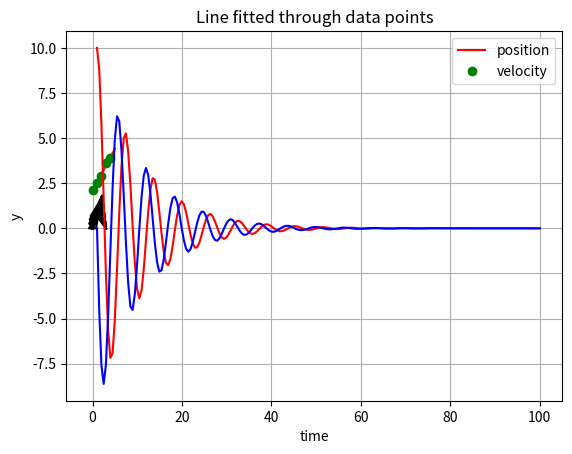

Python code for this plot:
import numpy as np
import scipy.linalg as la

A = np.array([
    [3, 6, -4],
    [0, 2, -1],
    [1, 0, 1]
])
b = np.array([4, 1,0.25])

x = la.solve(A, b)
print(x)
print('Is the solution accurate?')
print(np.allclose(np.dot(A, x), b))

%matplotlib inline
import numpy as np 
import scipy.linalg as la 
import matplotlib.pyplot as plt

A = np.array([
    [0, 1],
    [1, 1],
    [2, 1],
    [3, 1],
    [4, 1]
])
b = np.array([2.1, 2.5, 2.9, 3.6, 3.9])

coefficients = la.solve(
    np.dot(A.transpose(), A),
    np.dot(A.transpose(), b)
)

x = np.linspace(0, 5, 20)
y = coefficients[0]*x + coefficients[1]
plt.plot(x, y, 'r-', label='fitted line')

plt.plot(
    [0, 1, 2, 3, 4],
    [2.1, 2.5, 2.9, 3.6, 3.9],
    'go', label='data'
)

plt.title('Line fitted through data points')
plt.xlabel('x')
plt.ylabel('y')
plt.legend(loc='upper left')
plt.grid()
plt.show()

import numpy as np
import scipy.optimize as opt

def residual(x):
    r1 = 0.8*np.cos(np.pi/4) + 2*np.cos(x[0]) - 2*np.cos(x[1]) - 3
    r2 = 0.8*np.sin(np.pi/4) + 2*np.sin(x[0]) - 2*np.sin(x[1])
    return r1, r2


x0 = np.array([0, 0])
ans = opt.fsolve(residual, x0)
print(ans)
print(residual(ans))

from numpy import pi, cos, sin
import matplotlib.pyplot as plt

def fourbartheta23(theta23): 
    L = [3.0, 0.8, 2.0, 2.0]
    theta = [pi/4, theta23[0], theta23[1]]
    R = [
        L[1]*cos(theta[0]) + L[2]*cos(theta[1]) + L[3]*cos(theta[2]) - L[0],
        L[1]*sin(theta[0]) + L[2]*sin(theta[1]) - L[3]*sin(theta[2])
    ]
    return R


def plot_links(theta, L):
    plt.plot(
        [0, L[1]*cos(theta[0]), L[1]*cos(theta[0]) + L[2]*cos(theta[1]), L[0]],
        [0, L[1]*sin(theta[0]), L[1]*sin(theta[0]) + L[2]*sin(theta[1]),    0],
        'k-'
    )

%matplotlib inline
import scipy.optimize as opt
import matplotlib.pyplot as plt

x0 = [0.707, 0.707]
L = [3.0, 0.8, 2.0, 2.0]

x = opt.fsolve(fourbartheta23, x0)

theta = [pi/4, x[0], x[1]]
plot_links(theta, L)
plt.show()

from numpy import pi, cos, sin

def fourbartheta(theta23, theta1, L):
    theta = [theta1, theta23[0], theta23[1]]
    R = [
        L[1]*cos(theta[0]) + L[2]*cos(theta[1]) + L[3]*cos(theta[2]) - L[0],
        L[1]*sin(theta[0]) + L[2]*sin(theta[1]) - L[3]*sin(theta[2])
    ]
    return R

%matplotlib inline
import scipy.optimize as opt
import matplotlib.pyplot as plt

theta1 = pi/4
x0 = [0.707, 0.707]
L = [3.0, 0.8, 2.0, 2.0]

x = opt.fsolve(fourbartheta, x0, args=(theta1, L))

theta = [theta1, x[0], x[1]]
plot_links(theta, L)
plt.show()

from numpy import pi, cos, sin

def fourbartheta(theta23, theta1, L):
    theta = [theta1, theta23[0], theta23[1]]
    R = [
        L[1]*cos(theta[0]) + L[2]*cos(theta[1]) + L[3]*cos(theta[2]) - L[0],
        L[1]*sin(theta[0]) + L[2]*sin(theta[1]) - L[3]*sin(theta[2])
    ]
    return R


def fourbar(theta1, L):
    def wrapper(theta23):
        return fourbartheta(theta23, theta1, L)
    return wrapper

%matplotlib inline
import scipy.optimize as opt
import matplotlib.pyplot as plt

theta1 = pi/4
x0 = [0.707, 0.707]
L = [3.0, 0.8, 2.0, 2.0]

func = fourbar(theta1, L)
x = opt.fsolve(func, x0)

theta = [theta1, x[0], x[1]]
plot_links(theta, L)
plt.show()

%matplotlib inline
import numpy as np
import scipy.optimize as opt
import matplotlib.pyplot as plt

x0 = [0.707, 0.707]
L = [3.0, 0.8, 2.0, 2.0]
angles = np.linspace(0, np.pi, 10)

for theta1 in angles:
    x = opt.fsolve(fourbartheta, x0, args=(theta1, L))
    theta = [theta1, x[0], x[1]]
    plot_links(theta, L)

plt.show()

def my_function(x): 
    return 4.0 * x**2 + 5

from scipy import integrate

ans, error = integrate.quad(my_function, 2, 9)
print(ans)
print(error)

import numpy as np

def my_function(x, C):
    return C * np.exp(-x)

import numpy as np
from scipy import integrate

ans, error = integrate.quad(my_function, 2, 5, args=(12, ))
print(ans)
ans, error = integrate.quad(my_function, 2, np.inf, args=(22, ))
print(ans)

def function(x, y):
    return x * y**2

def inner_bound_lower(x):
    return 0

def inner_bound_upper(x):
    return 2

from scipy import integrate

ans, error = integrate.dblquad(
    function, 0, 1,
    inner_bound_lower,
    inner_bound_upper
)
print(ans)
print(error)

def function(y, x): 
    return x * y**2

def inner_bound_lower(x): 
    return 0

def inner_bound_upper(x): 
    return x / 2.0

from scipy import integrate

ans, error = integrate.dblquad(
    function, 0, 2,
    inner_bound_lower,
    inner_bound_upper
)
print(ans)
print(error)

def function(x, y):
    return x * y**2

def inner_bound_lower(y): 
    return 2*y

def inner_bound_upper(y): 
    return 2

from scipy import integrate

ans, error = integrate.dblquad(
    function, 0, 1,
    inner_bound_lower,
    inner_bound_upper
)
print(ans)
print(error)

import numpy as np

def function(x): 
    return np.pi * (x[0]**2 + x[0]*x[1])


def ineq_constraints(x): 
    return [
        np.pi * (x[0]**2) * x[1]- 1000,
        x[0] - 3, 
        x[1] - 4
    ]

from scipy import optimize

x = optimize.fmin_slsqp(
    function,
    [1, 1],
    f_ieqcons=ineq_constraints
)

print(x)

%matplotlib inline
import numpy as np
from matplotlib import pyplot as plt
from scipy.integrate import odeint


def force(t):
    return 0


def func(variables, t, c, k, m):
    xt, vt = variables
    ft = force(t)
    return [
        vt,
        ft/m - k*xt/m - c*vt/m
    ]


x_init = 10  # initial position
v_init = 0  # initial velocity

times = np.linspace(1, 100, 200)
results = odeint(func, [x_init, v_init], times, args=(0.2, 1, 1))

plt.plot(times, results[:, 0], 'r')
plt.plot(times, results[:, 1], 'b')
plt.legend(['position', 'velocity'])
plt.xlabel('time')
plt.show()

